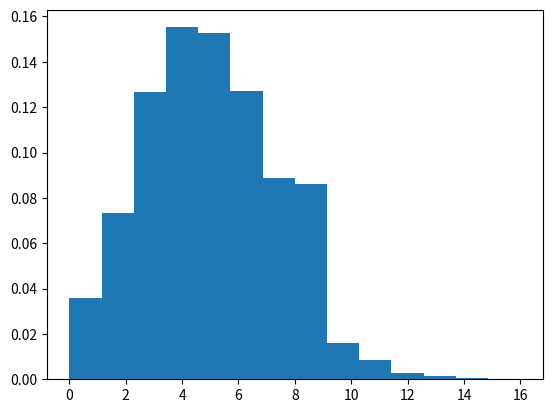

Reproduce this figure in Python.
##
import numpy as np
a=np.array([1,2,3])


[
    [1., 0., 0.],
    [0., 1., 2.]
]

# 两个包含基本元素的向量a1,a2 
a1=[1,0,0]
a2=[1,0,0]
#最外层的向量维度,包含两个元素a1,a2;其中a1,a2又都是一个包含三个基本元素的向量
nd_list=[a1,a2]
# 将以上组织结构实例化一个相对应的numpy的ndarray对象
nd=np.array(nd_list)
print("@nd:\n",nd)
print("@nd.shape:",nd.shape)
print("@nd.dtype:",nd.dtype)
##
b1=[1,2]
b2=[3,4]
b3=[5,6]
nd2_list=[b1,b2,b3]
nd2=np.array(nd2_list)
print("@nd:\n",nd2)
print("@nd.shape:",nd2.shape)
print("@nd.dtype:",nd2.dtype)
# 同等体量(包含相同基本元素的向量,正如nd.size属性所指示的那样)的ndarray经过不同的组织,可以得到不同的规格的ndarray
##
print("@nd.size",nd.size)
print("@nd2:",nd2.size)

##
# 设定nd一级元素有100个,每个一级元素包含100个二级元素(这里二级元素已经是最低级元素(基本元素)),总共2个维度;共计10000个基本元素
nd=np.arange(10000).reshape(100, 100)
print("@nd:\n",nd)
##
#设定一级元素10个,每个一级元素10个二级元素,每个二级元素包含100个三级元素(这里的三级元素为最低级别元素,基本元素),总共3个维度;共计10000个基本元素
nd=np.arange(10000).reshape(10,10,100)
print("@nd:\n",nd)
##
nd=np.arange(1000).reshape(10,10,10)
print("@nd:\n",nd)


##
b = np.arange(4)
bb=b**2
print("@b:\n",b)
print("@bb:\n",bb)
##
b = np.arange(-4,4,0.5)
print("@b:\n",b)
sin_b=np.sin(b)
print("@sin_b:\n",sin_b)
sin_b_ten=np.sin(b)*10
print("@sin_b_ten:\n",sin_b_ten)

##
#随机数模块
# 实例化一个默认的随机数产生器
rng=np.random.default_rng()
print("@rng:",rng)
##

rfloat=rng.random()
print("@rfloat:",rfloat)
##
rints = rng.integers(low=0, high=10, size=3)
print("@rints:",rints)
##
#产生随机数矩阵(shape=(3,3))
arr1 = rng.random((3, 3))
print("@arr1:\n",arr1)
##

arr2=rng.integers(low=-3, high=3, size=(3,4))
print("@arr2:\n",arr2)
##
arr3=rng.random((3,3))+10
print("@arr3:\n",arr3)
##
#生成0~10间的随机数
arr4=rng.random((3,3))*10
print("@arr4:\n",arr4)

## 
# 概率论&数理统计:符合泊松分布的数据集使用案例
import numpy as np
rng = np.random.default_rng()
s = rng.poisson(5, 10000)
import matplotlib.pyplot as plt
count, bins, ignored = plt.hist(s, 14, density=True)
plt.show()